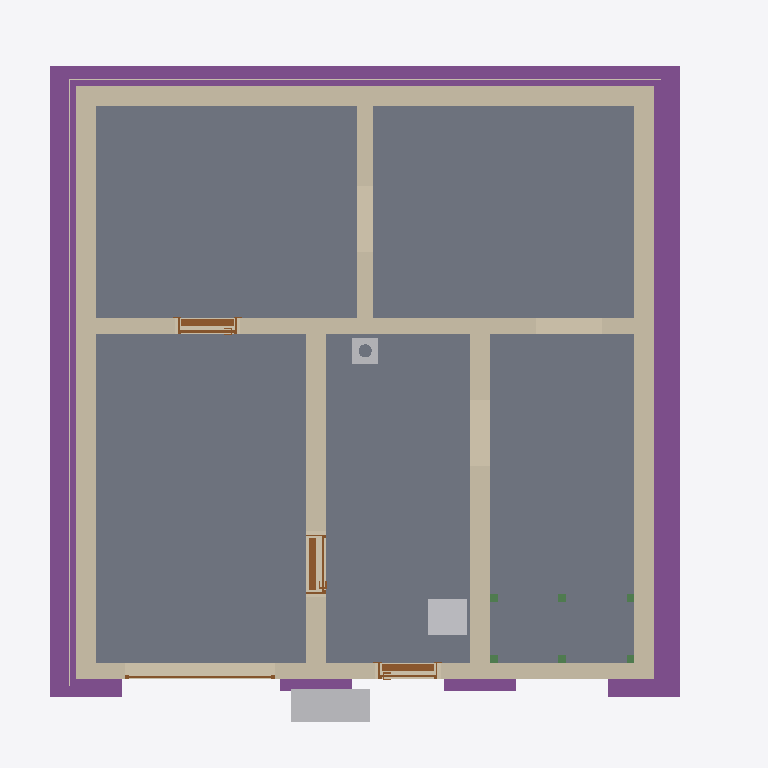
Plan cut of the same IFC building model at storey 'Basement' (level -2.58 m, cut at -1.18 m), seen from above with north up, elements coloured by IFC class: 8 walls (beige), 6 footings (purple), 6 beams (green), 5 slabs (grey), 4 doors (brown), 3 other elements (light grey), 2 coverings (cream). Cut surfaces are drawn darker.
Extent 10.8 m × 10.3 m × 13.1 m (x, y, z). Storeys (16): Foundation at -3.23 m; Basement at -2.58 m; Basement ceiling at -0.21 m; Ground floor at 0.00 m; Facades at 0.00 m; Rainwater drainage at 0.00 m; Ceiling at 2.77 m; Upper floor at 2.98 m; Roof - Thermal insulation under rafters at 2.98 m; Roof - Vapour barrier at 2.98 m; Roof - Gypsum plasterboard at 2.98 m; Roof - MDF at 2.98 m; Roof - Roofing underlay at 2.98 m; Roof - Counter-battens at 2.98 m; Roof - Tile battens at 2.98 m; Roof - Roof tiles at 2.98 m. Elements (337): 150 IfcBeam, 54 IfcSlab, 37 IfcWall, 22 IfcBuildingElementProxy, 16 IfcFurniture, 11 IfcDoor, 9 IfcFooting, 8 IfcCovering, 7 IfcWindow, 5 IfcRailing, 5 IfcSanitaryTerminal, 5 IfcUnitaryEquipment.

HEADER;
FILE_DESCRIPTION(('ViewDefinition[DesignTransferView]'),'2;1');
FILE_NAME('/dev/null','2026-11-19T07:52:02+01:00',(''),(''),'IfcOpenShell 0.8.5','IfcOpenShell 0.8.5','Nobody');
FILE_SCHEMA(('IFC4'));
ENDSEC;
DATA;
#1=IFCPROJECT('1DcQNLn_bAxBcQvYhvmQap',$,'House 2',$,$,$,$,(#10,#15),#5);
#19=IFCSITE('2sAz17GVH8BAcIwqey1FZc',$,'Site',$,$,#27,$,$,$,$,$,$,$,$);
#20=IFCBUILDING('0tZxtdh358ZQXGCt7tpdGx',$,'House 2',$,$,#32,$,$,$,$,$,$);
#33=IFCBUILDINGSTOREY('3QoDa1UD96CfpMIOooeXbm',$,'Foundation',$,$,#39,$,$,$,-3.23);
#40=IFCBUILDINGSTOREY('1B6L3svVbDLOffUc8w9ZxA',$,'Basement',$,$,#45,$,$,$,-2.58);
#46=IFCBUILDINGSTOREY('3MSX7v17n0LeiTAEmS8XMd',$,'Basement ceiling',$,$,#51,$,$,$,-0.21);
#52=IFCBUILDINGSTOREY('1BmkmKH3n8mvEkUKFk65C0',$,'Ground floor',$,$,#57,$,$,$,0.0);
#58=IFCBUILDINGSTOREY('0Uqs6fDH1D0BtGrXOACFkT',$,'Ceiling',$,$,#63,$,$,$,2.77);
#64=IFCBUILDINGSTOREY('20E06BONT7MOQhmw2v7vtt',$,'Upper floor',$,$,#69,$,$,$,2.98);
#27290=IFCBUILDINGSTOREY('3Et4IdYJbAR9M$2pxvkMQj',$,'Roof - Thermal insulation under rafters','Visibility container for Thermal insulation under rafters','ROOF_LAYER',#27295,$,$,$,2.98);
#27296=IFCBUILDINGSTOREY('2EtPedIaX4iBhlBl7A59Tp',$,'Roof - Vapour barrier','Visibility container for Vapour barrier','ROOF_LAYER',#27301,$,$,$,2.98);
#27302=IFCBUILDINGSTOREY('06$oiKTYrEaO6M9lU0MtsV',$,'Roof - Gypsum plasterboard','Visibility container for Gypsum plasterboard','ROOF_LAYER',#27307,$,$,$,2.98);
#27308=IFCBUILDINGSTOREY('0IMsORW1zCVQFHHZki8mZJ',$,'Roof - MDF','Visibility container for MDF','ROOF_LAYER',#27313,$,$,$,2.98);
#27314=IFCBUILDINGSTOREY('0didzbNMHCmPJaMYCszmgK',$,'Roof - Roofing underlay','Visibility container for Roofing underlay','ROOF_LAYER',#27319,$,$,$,2.98);
#27320=IFCBUILDINGSTOREY('0nMjbhBf1FW94HLzpoAQO4',$,'Roof - Counter-battens','Visibility container for Counter-battens','ROOF_LAYER',#27325,$,$,$,2.98);
#27326=IFCBUILDINGSTOREY('0ppCtGwfDCGAQ9hq1n5hRO',$,'Roof - Tile battens','Visibility container for Tile battens','ROOF_LAYER',#27331,$,$,$,2.98);
#27332=IFCBUILDINGSTOREY('1uv0MVEV97CQ8vyuPzP6uf',$,'Roof - Roof tiles','Visibility container for Roof tiles','ROOF_LAYER',#27337,$,$,$,2.98);
#36519=IFCBUILDINGSTOREY('0A3j41WqP5yPjElF5OHRka',$,'Facades','Visibility container for grey/white facades and timber roof-edge boards','FACADE_LAYER',#36524,$,$,$,0.0);
#36676=IFCBUILDINGSTOREY('3_PldfFDH1Gge4viabPGHM',$,'Rainwater drainage','Roof gutters without downpipes',$,#36681,$,$,$,0.0);
#1671=IFCSLAB('3caRDJ7896Zfad4Qu2BmYE',$,'Garáž',$,$,#1676,#1683,$,.FLOOR.);
#1643=IFCSLAB('1OwNJHVRLFBuR5SyYvuNSq',$,'Skladovací prostor',$,$,#1648,#1655,$,.FLOOR.);
#1613=IFCSLAB('1Je4Brc352He_DEg7uMPQM',$,'Skladovací prostor',$,$,#1618,#1625,$,.FLOOR.);
#1727=IFCSLAB('1u7r_QtDD5YOVcvXo6WkBK',$,'Skladovací prostor',$,$,#1732,#1739,$,.FLOOR.);
#1699=IFCSLAB('1mziT09HL7zPvMtmBRhsPM',$,'Skladovací prostor',$,$,#1704,#1711,$,.FLOOR.);
#2570=IFCFOOTING('3NCTUMLDf9y8xCnmSv2O7u',$,'Strip footing 2',$,$,#2852,#2854,$,.STRIP_FOOTING.);
#2636=IFCFOOTING('3CfBqYRL5FmPk$rJTPdZ7n',$,'Strip footing 4',$,$,#2910,#2912,$,.STRIP_FOOTING.);
#2603=IFCFOOTING('32MmHnCbL0_wfDL9CxckdD',$,'Strip footing 3',$,$,#2876,#2878,$,.STRIP_FOOTING.);
#1395=IFCWALL('2ITOi93Gz3wA7n7DJOlccj',$,'Basement - Wall 3',$,$,#1404,#1415,$,$);
#1363=IFCWALL('2IX8b4AGX26OKX73L0bycf',$,'Basement - Wall 2',$,$,#1373,#1384,$,$);
#1426=IFCWALL('0JIdsUrwr81Al8RFy8SQS7',$,'Basement - Wall 4',$,$,#1435,#1446,$,$);
#1330=IFCWALL('0J9W5R39TErQ8xd7VKRc30',$,'Basement - Wall 1',$,$,#1341,#1352,$,$);
#1457=IFCWALL('2VBEc4jGHCKfJAKtz$5Fdm',$,'Basement - Wall 5',$,$,#1466,#1477,$,$);
#1550=IFCWALL('3iRYe$sO9Enxe25u61$pK8',$,'Basement - Stairway - hallway and bathroom wall',$,$,#1559,#1570,$,$);
#1519=IFCWALL('3SxNZJb5DBZ8NihLnd1yh6',$,'Basement - Hallway - Pokoj 3 lower wall',$,$,#1528,#1539,$,$);
#1488=IFCWALL('0PrczUFcrFhBTvOIgN72VL',$,'Basement - Wall 6',$,$,#1497,#1508,$,$);
#2496=IFCFURNITURE('3GbUEpaZT6Shl7blcJ7VMy',$,'Tepelné?Čerpadlo',$,'Tepelné?Čerpadlo',#2501,#2508,$,.USERDEFINED.);
#4809=IFCFURNITURE('2KiOTX7vr2JPkuWykTEG_e',$,'Vodo-?měr',$,'Vodo-?měr',#4814,#4821,$,.USERDEFINED.);
#2768=IFCFOOTING('26TW5m84501vWkz39Ej700',$,'Strip footing 8',$,$,#3049,#3051,$,.STRIP_FOOTING.);
#2735=IFCFOOTING('3roUnao214Mf6v9v0_wXrs',$,'Strip footing 7',$,$,#3004,#3006,$,.STRIP_FOOTING.);
#2087=IFCDOOR('2wZtXesS52FgTMlSYD9Kmi',$,'Basement door S.01 - S.03',$,$,#2207,#2098,$,2.0500000000000003,0.9,.DOOR.,.SINGLE_SWING_LEFT.,$);
#35789=IFCCOVERING('2PYCZmUOj6GgvzDvxHGXrq',$,'East facade - grey perimeter',$,'FACADE_CLADDING',#36545,#35805,$,.CLADDING.);
#35628=IFCCOVERING('3pyE$bfK12kvlO3GudN$q6',$,'Garden facade - grey perimeter',$,'FACADE_CLADDING',#36555,#35644,$,.CLADDING.);
#1773=IFCDOOR('0YY7KD7iTBrwe26jCOBTnl',$,'Basement front door S.05',$,$,#1893,#1784,$,2.0500000000000003,0.9,.DOOR.,.SINGLE_SWING_RIGHT.,$);
#1930=IFCDOOR('0fgCTgqAbBUfT6PGNkBdsy',$,'Basement door S.03 - S.04',$,$,#2050,#1941,$,2.0500000000000003,0.9,.DOOR.,.SINGLE_SWING_RIGHT.,$);
#31963=IFCCHIMNEY('1tL0lVTmP9UAewuu3bJJDp',$,'Main chimney',$,$,#31968,#31983,$,.NOTDEFINED.);
#2370=IFCDOOR('2vlyJaDaT5rhhNN7ILFEya',$,'Garage sectional door',$,$,#2495,#2453,$,2.1,2.275,.DOOR.,.USERDEFINED.,'SECTIONAL_OVERHEAD');
#4962=IFCBEAM('2SjGSUJ5z4xwaP4fUmQ6yd',$,'Middle stair landing support post 1.2',$,'Middle stair landing support post 1.2',#4967,#4976,$,.USERDEFINED.);
#4943=IFCBEAM('0Ouv4Uh8H25wV55inBwIsm',$,'Middle stair landing support post 1.1',$,'Middle stair landing support post 1.1',#4948,#4957,$,.USERDEFINED.);
#5000=IFCBEAM('3AuPX9C5TDP9JCb6ykKhpp',$,'Middle stair landing support post 2.1',$,'Middle stair landing support post 2.1',#5005,#5014,$,.USERDEFINED.);
#5019=IFCBEAM('0olXEbVa1CXBZPgm3TUIUi',$,'Middle stair landing support post 2.2',$,'Middle stair landing support post 2.2',#5024,#5033,$,.USERDEFINED.);
#4981=IFCBEAM('0KFNhIMyX5RBLWwXXoU_sd',$,'Middle stair landing support post 1.3',$,'Middle stair landing support post 1.3',#4986,#4995,$,.USERDEFINED.);
#5038=IFCBEAM('0rWWJ6f$19FOT7fYxsYC$o',$,'Middle stair landing support post 2.3',$,'Middle stair landing support post 2.3',#5043,#5052,$,.USERDEFINED.);
#2669=IFCFOOTING('0NtL$H_XT4Dvigh0UV0xDj',$,'Strip footing 5',$,$,#2934,#2936,$,.STRIP_FOOTING.);
ENDSEC;
